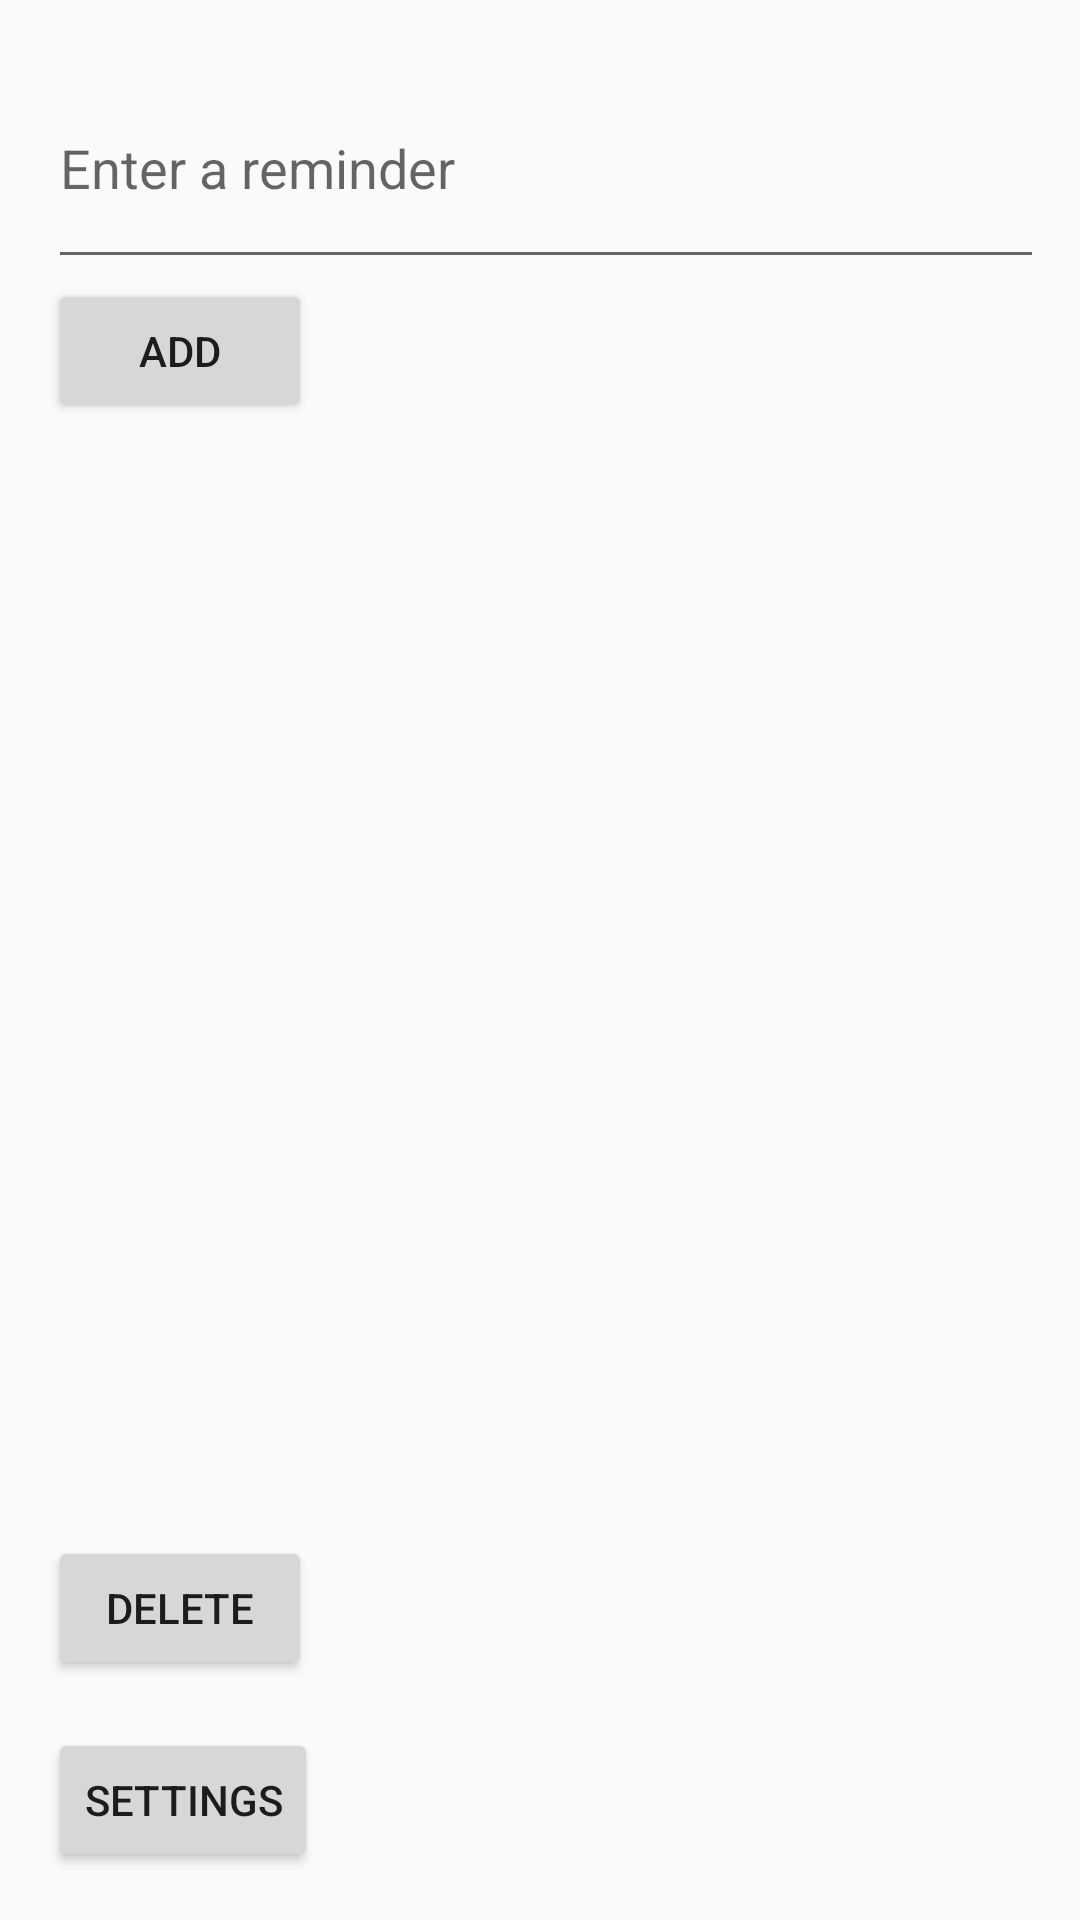

Here is an Android app screen rendered from its layout file. Give the layout XML and the strings, colors and styles it references.
<!-- AndroidManifest.xml: application theme Theme.AppCompat.Light -->
<!-- res/layout/activity_main.xml -->
<?xml version="1.0" encoding="utf-8"?>
<LinearLayout xmlns:android="http://schemas.android.com/apk/res/android"
    android:layout_width="match_parent"
    android:layout_height="match_parent"
    android:orientation="vertical"
    android:padding="16dp">

    <EditText
        android:id="@+id/editText"
        android:layout_width="376dp"
        android:layout_height="77dp"
        android:hint="Enter a reminder" />

    <Button
        android:id="@+id/addButton"
        android:layout_width="wrap_content"
        android:layout_height="wrap_content"
        android:text="Add" />

    <ListView
        android:id="@+id/listView"
        android:layout_width="match_parent"
        android:layout_height="0dp"
        android:layout_weight="1"
        android:layout_marginTop="16dp" />

    <Button
        android:id="@+id/deleteButton"
        android:layout_width="wrap_content"
        android:layout_height="wrap_content"
        android:text="Delete"
        android:layout_marginTop="16dp"/>

    <Button
        android:id="@+id/settingsButton"
        android:layout_width="wrap_content"
        android:layout_height="wrap_content"
        android:layout_alignParentBottom="true"
        android:layout_centerHorizontal="true"
        android:layout_marginTop="16dp"
        android:text="Settings" />

</LinearLayout>
<!-- resources referenced by this layout -->
<resources>

</resources>
